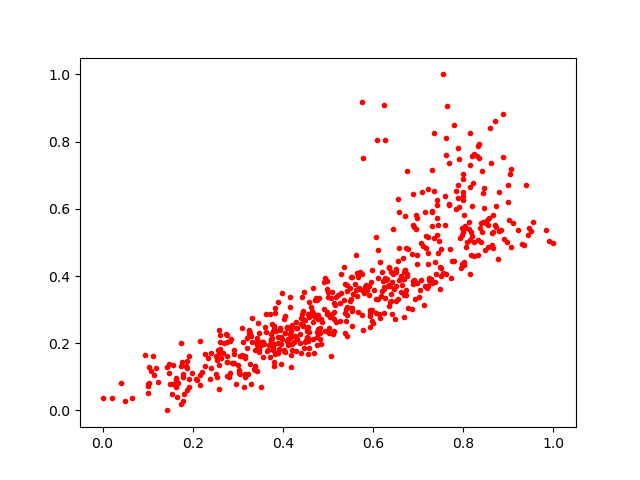

Data behind this chart, as committed beside it:
0.95482594, 0.5612435
0.6684, 0.2768
0.468, 0.1711
0.5264, 0.3185
0.2611, 0.204
0.4984, 0.2919
0.7179, 0.4821
0.4532, 0.2377
0.9061, 0.7187
0.8236, 0.5006
0.4108, 0.1958
0.4756, 0.2826
0.3613, 0.2495
0.65, 0.3712
0.4179, 0.2488
0.09313, 0.1638
0.6397, 0.3456
0.4057, 0.2315
0.6503, 0.412
0.58, 0.348
0.4395, 0.1697
0.4159, 0.3074
0.3372, 0.1216
0.7833, 0.6002
0.7551, 1.0
0.3157, 0.157
0.5634, 0.3416
0.3891, 0.3212
0.8, 0.5323
0.6758, 0.7118
0.4916, 0.3814
0.5051, 0.2782
0.8735, 0.5445
0.6675, 0.344
0.6154, 0.2758
0.7921, 0.5145
0.8445, 0.6459
0.3691, 0.1932
0.6681, 0.3467
0.6875, 0.5505
0.7992, 0.6367
0.6964, 0.4617
0.543, 0.2207
0.2962, 0.07717
0.6979, 0.3803
0.7674, 0.6152
0.177, 0.1436
0.722, 0.3703
0.7893, 0.6331
0.7234, 0.3936
0.4541, 0.2174
0.4833, 0.2123
0.7447, 0.553
0.8355, 0.7508
0.842, 0.7128
0.5969, 0.2668
0.8965, 0.501
0.7114, 0.4891
0.7511, 0.4811
0.7464, 0.5044
0.7727, 0.3949
... 537 more rows
